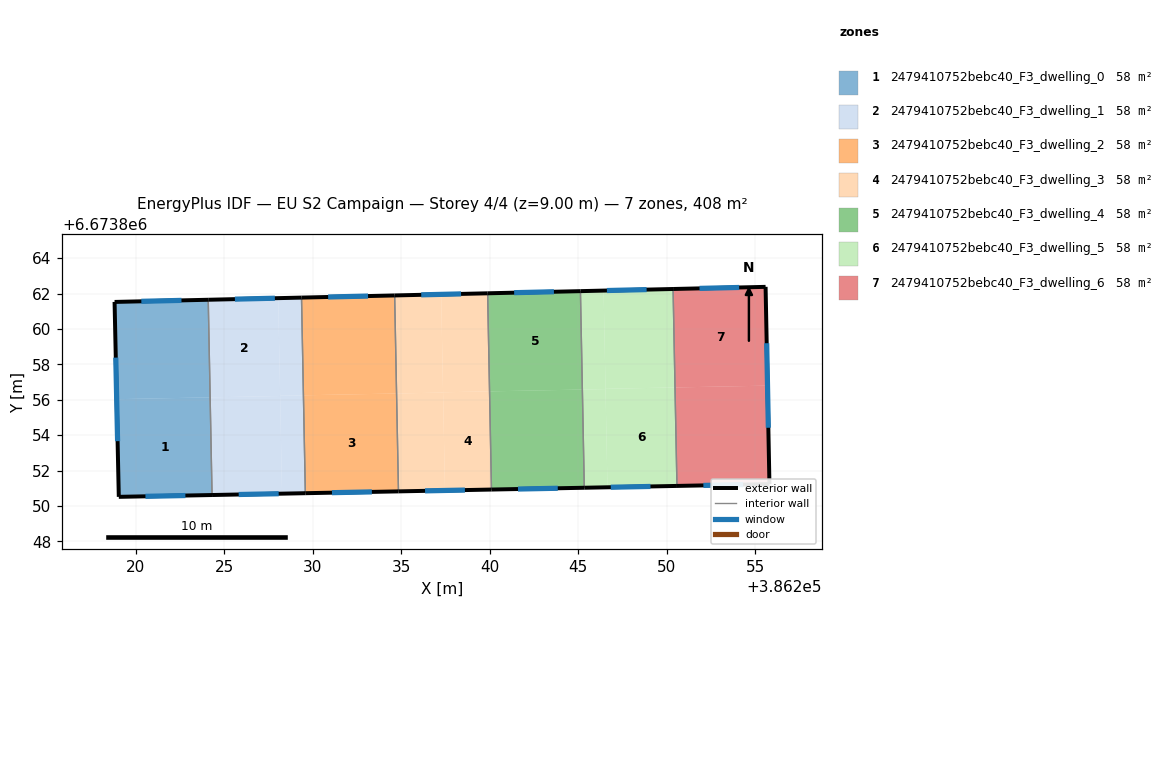
=== STOREY PLAN SPEC (per zone: floor XY polygon, exterior-wall plan segments, windows/doors) ===
zone 1: 2479410752bebc40_F3_dwelling_0  (58.2 m²)
  floor: (386224.21, 6673856.14) (386224.32, 6673850.62) (386219.05, 6673850.52) (386218.93, 6673856.04)
  floor: (386224.11, 6673861.65) (386224.21, 6673856.14) (386218.93, 6673856.04) (386218.81, 6673861.53)
  exterior wall: (386219.05, 6673850.52) – (386224.32, 6673850.62)  [5.3 m]
    window: (386220.56, 6673850.55) – (386222.81, 6673850.59)  [2.9 m²]
  exterior wall: (386218.81, 6673861.53) – (386219.05, 6673850.52)  [11.0 m]
    window: (386218.88, 6673858.38) – (386218.98, 6673853.66)  [6.1 m²]
  exterior wall: (386224.10, 6673861.65) – (386218.81, 6673861.53)  [5.3 m]
    window: (386222.59, 6673861.62) – (386220.33, 6673861.56)  [2.9 m²]
  interior walls: 1
zone 2: 2479410752bebc40_F3_dwelling_1  (58.2 m²)
  floor: (386228.06, 6673861.74) (386228.17, 6673856.21) (386224.21, 6673856.14) (386224.11, 6673861.65)
  floor: (386228.17, 6673856.21) (386228.27, 6673850.70) (386224.32, 6673850.62) (386224.21, 6673856.14)
  floor: (386229.38, 6673861.77) (386229.48, 6673856.25) (386228.17, 6673856.23) (386228.06, 6673861.74)
  floor: (386229.48, 6673856.25) (386229.59, 6673850.72) (386228.27, 6673850.70) (386228.17, 6673856.23)
  exterior wall: (386224.32, 6673850.62) – (386229.59, 6673850.72)  [5.3 m]
    window: (386225.83, 6673850.65) – (386228.09, 6673850.69)  [2.9 m²]
  exterior wall: (386229.38, 6673861.77) – (386224.10, 6673861.65)  [5.3 m]
    window: (386227.87, 6673861.74) – (386225.61, 6673861.69)  [2.9 m²]
  interior walls: 2
zone 3: 2479410752bebc40_F3_dwelling_2  (58.2 m²)
  floor: (386234.75, 6673856.36) (386234.85, 6673850.83) (386229.59, 6673850.72) (386229.48, 6673856.25)
  floor: (386234.64, 6673861.90) (386234.75, 6673856.36) (386229.48, 6673856.25) (386229.38, 6673861.77)
  exterior wall: (386229.59, 6673850.72) – (386234.85, 6673850.83)  [5.3 m]
    window: (386231.09, 6673850.75) – (386233.35, 6673850.80)  [2.9 m²]
  exterior wall: (386234.64, 6673861.90) – (386229.38, 6673861.77)  [5.3 m]
    window: (386233.13, 6673861.86) – (386230.88, 6673861.81)  [2.9 m²]
  interior walls: 2
zone 4: 2479410752bebc40_F3_dwelling_3  (58.2 m²)
  floor: (386239.89, 6673862.02) (386240.00, 6673856.48) (386237.37, 6673856.42) (386237.26, 6673861.96)
  floor: (386240.00, 6673856.48) (386240.11, 6673850.93) (386237.48, 6673850.88) (386237.37, 6673856.42)
  floor: (386237.37, 6673856.41) (386237.48, 6673850.88) (386234.85, 6673850.83) (386234.75, 6673856.36)
  floor: (386237.26, 6673861.96) (386237.37, 6673856.41) (386234.75, 6673856.36) (386234.64, 6673861.90)
  exterior wall: (386234.85, 6673850.83) – (386240.11, 6673850.93)  [5.3 m]
    window: (386236.35, 6673850.86) – (386238.61, 6673850.90)  [2.9 m²]
  exterior wall: (386239.89, 6673862.02) – (386234.64, 6673861.90)  [5.3 m]
    window: (386238.39, 6673861.98) – (386236.14, 6673861.93)  [2.9 m²]
  interior walls: 2
zone 5: 2479410752bebc40_F3_dwelling_4  (58.2 m²)
  floor: (386245.24, 6673856.58) (386245.35, 6673851.03) (386240.11, 6673850.93) (386240.00, 6673856.48)
  floor: (386245.13, 6673862.14) (386245.24, 6673856.58) (386240.00, 6673856.48) (386239.89, 6673862.02)
  exterior wall: (386240.11, 6673850.93) – (386245.35, 6673851.03)  [5.2 m]
    window: (386241.61, 6673850.96) – (386243.85, 6673851.00)  [2.9 m²]
  exterior wall: (386245.13, 6673862.14) – (386239.89, 6673862.02)  [5.2 m]
    window: (386243.64, 6673862.10) – (386241.39, 6673862.05)  [2.9 m²]
  interior walls: 2
zone 6: 2479410752bebc40_F3_dwelling_5  (58.2 m²)
  floor: (386250.48, 6673856.70) (386250.59, 6673851.13) (386246.66, 6673851.06) (386246.55, 6673856.62)
  floor: (386246.55, 6673856.60) (386246.66, 6673851.06) (386245.35, 6673851.03) (386245.24, 6673856.58)
  floor: (386246.44, 6673862.17) (386246.55, 6673856.60) (386245.24, 6673856.58) (386245.13, 6673862.14)
  floor: (386250.37, 6673862.26) (386250.48, 6673856.70) (386246.55, 6673856.62) (386246.44, 6673862.17)
  exterior wall: (386245.35, 6673851.03) – (386250.59, 6673851.13)  [5.2 m]
    window: (386246.85, 6673851.06) – (386249.09, 6673851.10)  [2.9 m²]
  exterior wall: (386250.37, 6673862.26) – (386245.13, 6673862.14)  [5.2 m]
    window: (386248.87, 6673862.23) – (386246.63, 6673862.17)  [2.9 m²]
  interior walls: 2
zone 7: 2479410752bebc40_F3_dwelling_6  (58.2 m²)
  floor: (386255.70, 6673856.80) (386255.81, 6673851.24) (386250.59, 6673851.13) (386250.48, 6673856.70)
  floor: (386255.59, 6673862.38) (386255.70, 6673856.80) (386250.48, 6673856.70) (386250.37, 6673862.26)
  exterior wall: (386255.59, 6673862.38) – (386250.37, 6673862.26)  [5.2 m]
    window: (386254.10, 6673862.35) – (386251.86, 6673862.29)  [2.9 m²]
  exterior wall: (386255.81, 6673851.24) – (386255.59, 6673862.38)  [11.1 m]
    window: (386255.75, 6673854.42) – (386255.66, 6673859.20)  [6.1 m²]
  exterior wall: (386250.59, 6673851.13) – (386255.81, 6673851.24)  [5.2 m]
    window: (386252.08, 6673851.16) – (386254.32, 6673851.21)  [2.9 m²]
  interior walls: 1

=== DERIVED (storey summary) ===
Building: EU S2 Campaign
Storey: 4 of 4  (floor level z = 9.00 m)
Storey gross floor area: 407.5 m²
Zones on this storey: 7
  - 2479410752bebc40_F3_dwelling_0: floor 58.2 m²; exterior wall 21.6 m (64.7 m²); 3 window(s) 11.9 m²; WWR 18.4%
  - 2479410752bebc40_F3_dwelling_1: floor 58.2 m²; exterior wall 10.5 m (31.6 m²); 2 window(s) 5.8 m²; WWR 18.4%
  - 2479410752bebc40_F3_dwelling_2: floor 58.2 m²; exterior wall 10.5 m (31.6 m²); 2 window(s) 5.8 m²; WWR 18.4%
  - 2479410752bebc40_F3_dwelling_3: floor 58.2 m²; exterior wall 10.5 m (31.5 m²); 2 window(s) 5.8 m²; WWR 18.4%
  - 2479410752bebc40_F3_dwelling_4: floor 58.2 m²; exterior wall 10.5 m (31.5 m²); 2 window(s) 5.8 m²; WWR 18.4%
  - 2479410752bebc40_F3_dwelling_5: floor 58.2 m²; exterior wall 10.5 m (31.4 m²); 2 window(s) 5.8 m²; WWR 18.4%
  - 2479410752bebc40_F3_dwelling_6: floor 58.2 m²; exterior wall 21.6 m (64.8 m²); 3 window(s) 11.9 m²; WWR 18.4%
Zone adjacency (shared interzone walls):
  - 2479410752bebc40_F3_dwelling_0 ↔ 2479410752bebc40_F3_dwelling_1
  - 2479410752bebc40_F3_dwelling_1 ↔ 2479410752bebc40_F3_dwelling_2
  - 2479410752bebc40_F3_dwelling_2 ↔ 2479410752bebc40_F3_dwelling_3
  - 2479410752bebc40_F3_dwelling_3 ↔ 2479410752bebc40_F3_dwelling_4
  - 2479410752bebc40_F3_dwelling_4 ↔ 2479410752bebc40_F3_dwelling_5
  - 2479410752bebc40_F3_dwelling_5 ↔ 2479410752bebc40_F3_dwelling_6